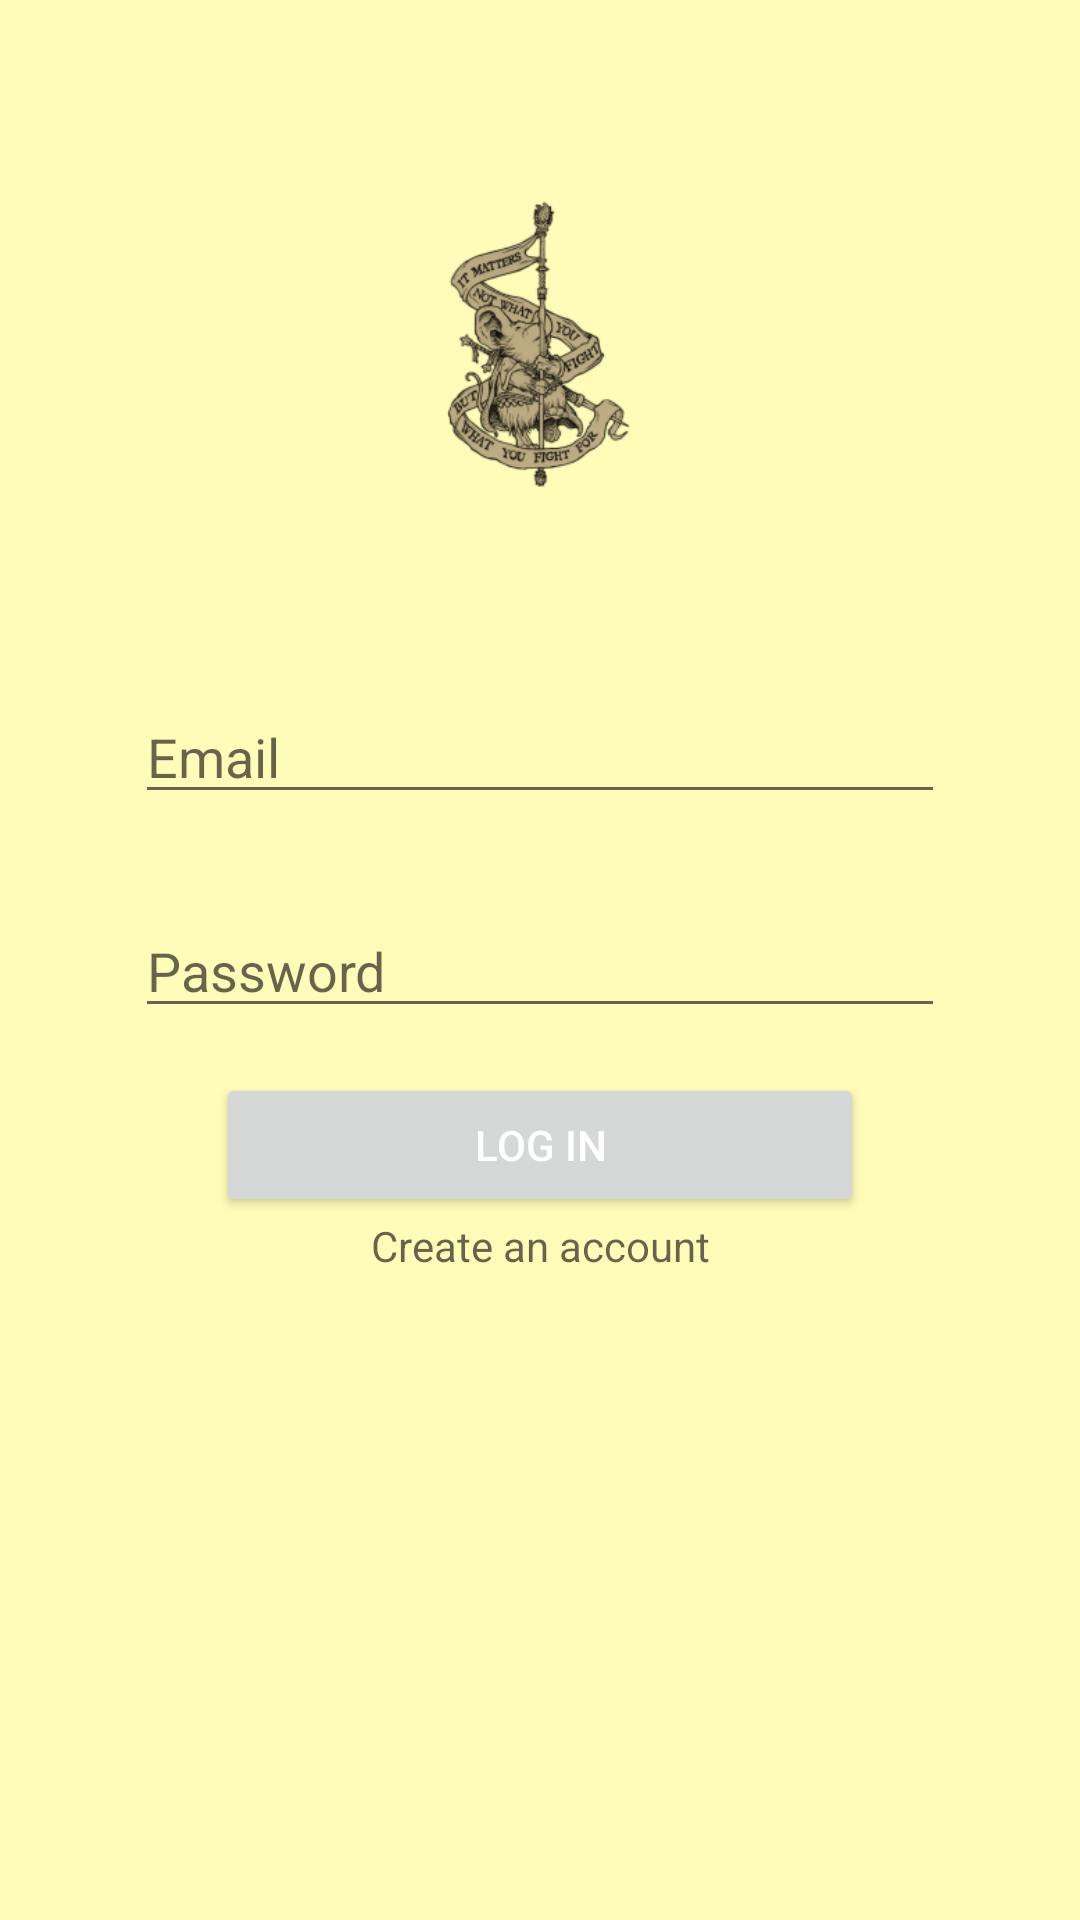

Produce the Android XML layout that renders to this screen, including the resource entries it uses.
<!-- AndroidManifest.xml: application theme Theme.MouseguardSheetManager -->
<!-- res/layout/activity_login.xml -->
<?xml version="1.0" encoding="utf-8"?>

<androidx.constraintlayout.widget.ConstraintLayout xmlns:android="http://schemas.android.com/apk/res/android"
    xmlns:app="http://schemas.android.com/apk/res-auto"
    xmlns:tools="http://schemas.android.com/tools"
    android:layout_width="match_parent"
    android:layout_height="match_parent"
    android:background="@color/burntPaper"
    android:paddingTop="40dp"
    tools:context=".LoginActivity">

    <ImageView
        android:id="@+id/logo"
        android:layout_width="0dp"
        android:layout_height="0dp"
        app:layout_constraintHeight_percent="0.25"
        app:layout_constraintHeight_default="percent"
        app:layout_constraintWidth_percent="0.5"
        app:layout_constraintWidth_default="percent"
        app:layout_constraintStart_toStartOf="parent"
        app:layout_constraintEnd_toEndOf="parent"
        app:layout_constraintTop_toTopOf="parent"
        android:layout_marginBottom="40dp"
        android:src="@mipmap/ic_launcher_foreground"
        />

    <EditText
        android:id="@+id/emailEditText"
        android:layout_width="0dp"
        android:layout_height="wrap_content"
        android:hint="@string/prompt_email"
        android:ems="10"
        android:inputType="textEmailAddress"
        app:layout_constraintTop_toBottomOf="@+id/logo"
        app:layout_constraintStart_toStartOf="parent"
        app:layout_constraintEnd_toEndOf="parent"
        app:layout_constraintWidth_percent="0.75"
        android:layout_marginTop="40dp"
        />

    <EditText
        android:id="@+id/passwordEditText"
        android:layout_width="0dp"
        android:layout_height="wrap_content"
        android:hint="@string/prompt_password"
        android:ems="10"
        android:inputType="textPassword"
        app:layout_constraintStart_toStartOf="parent"
        app:layout_constraintEnd_toEndOf="parent"
        app:layout_constraintTop_toBottomOf="@+id/emailEditText"
        app:layout_constraintWidth_percent="0.75"
        android:layout_marginTop="30dp"
        />

    <Button
        android:id="@+id/loginButton"
        android:layout_width="0dp"
        android:layout_height="wrap_content"
        android:text="@string/login"
        app:layout_constraintStart_toStartOf="parent"
        app:layout_constraintEnd_toEndOf="parent"
        app:layout_constraintTop_toBottomOf="@id/passwordEditText"
        app:layout_constraintWidth_percent="0.6"
        android:layout_marginTop="15dp"
        android:onClick="login"
        android:textColor="@color/white"
        />

    <TextView
        android:id="@+id/registerText"
        android:layout_width="0dp"
        android:layout_height="wrap_content"
        android:hint="@string/create_account"
        android:onClick="userSignIn"
        app:layout_constraintTop_toBottomOf="@id/loginButton"
        app:layout_constraintStart_toStartOf="parent"
        app:layout_constraintEnd_toEndOf="parent"
        app:layout_goneMarginTop="15dp"
        android:gravity="center"
        />






</androidx.constraintlayout.widget.ConstraintLayout>
<!-- resources referenced by this layout -->
<resources>
  <color name="burntPaper">#FFFBB9</color>
  <color name="white">#FFFFFFFF</color>
  <!-- mipmap ic_launcher_foreground: png bitmap (mipmap-hdpi, 9571 bytes) -->
  <string name="create_account">Create an account</string>
  <string name="login">Log in</string>
  <string name="prompt_email">Email</string>
  <string name="prompt_password">Password</string>
  <style name="Theme.MouseguardSheetManager" parent="Theme.MaterialComponents.DayNight.DarkActionBar">
          
          <item name="colorPrimary">@color/purple_500</item>
          <item name="colorPrimaryVariant">@color/purple_700</item>
          <item name="colorOnPrimary">@color/white</item>
          
          <item name="colorSecondary">@color/teal_200</item>
          <item name="colorSecondaryVariant">@color/teal_700</item>
          <item name="colorOnSecondary">@color/black</item>
          
          <item name="android:statusBarColor" tools:targetApi="l">?attr/colorPrimaryVariant</item>
          
      </style>
  <color name="purple_500">#FF6200EE</color>
  <color name="purple_700">#FF3700B3</color>
  <color name="teal_200">#FF03DAC5</color>
  <color name="teal_700">#FF018786</color>
  <color name="black">#FF000000</color>
</resources>
